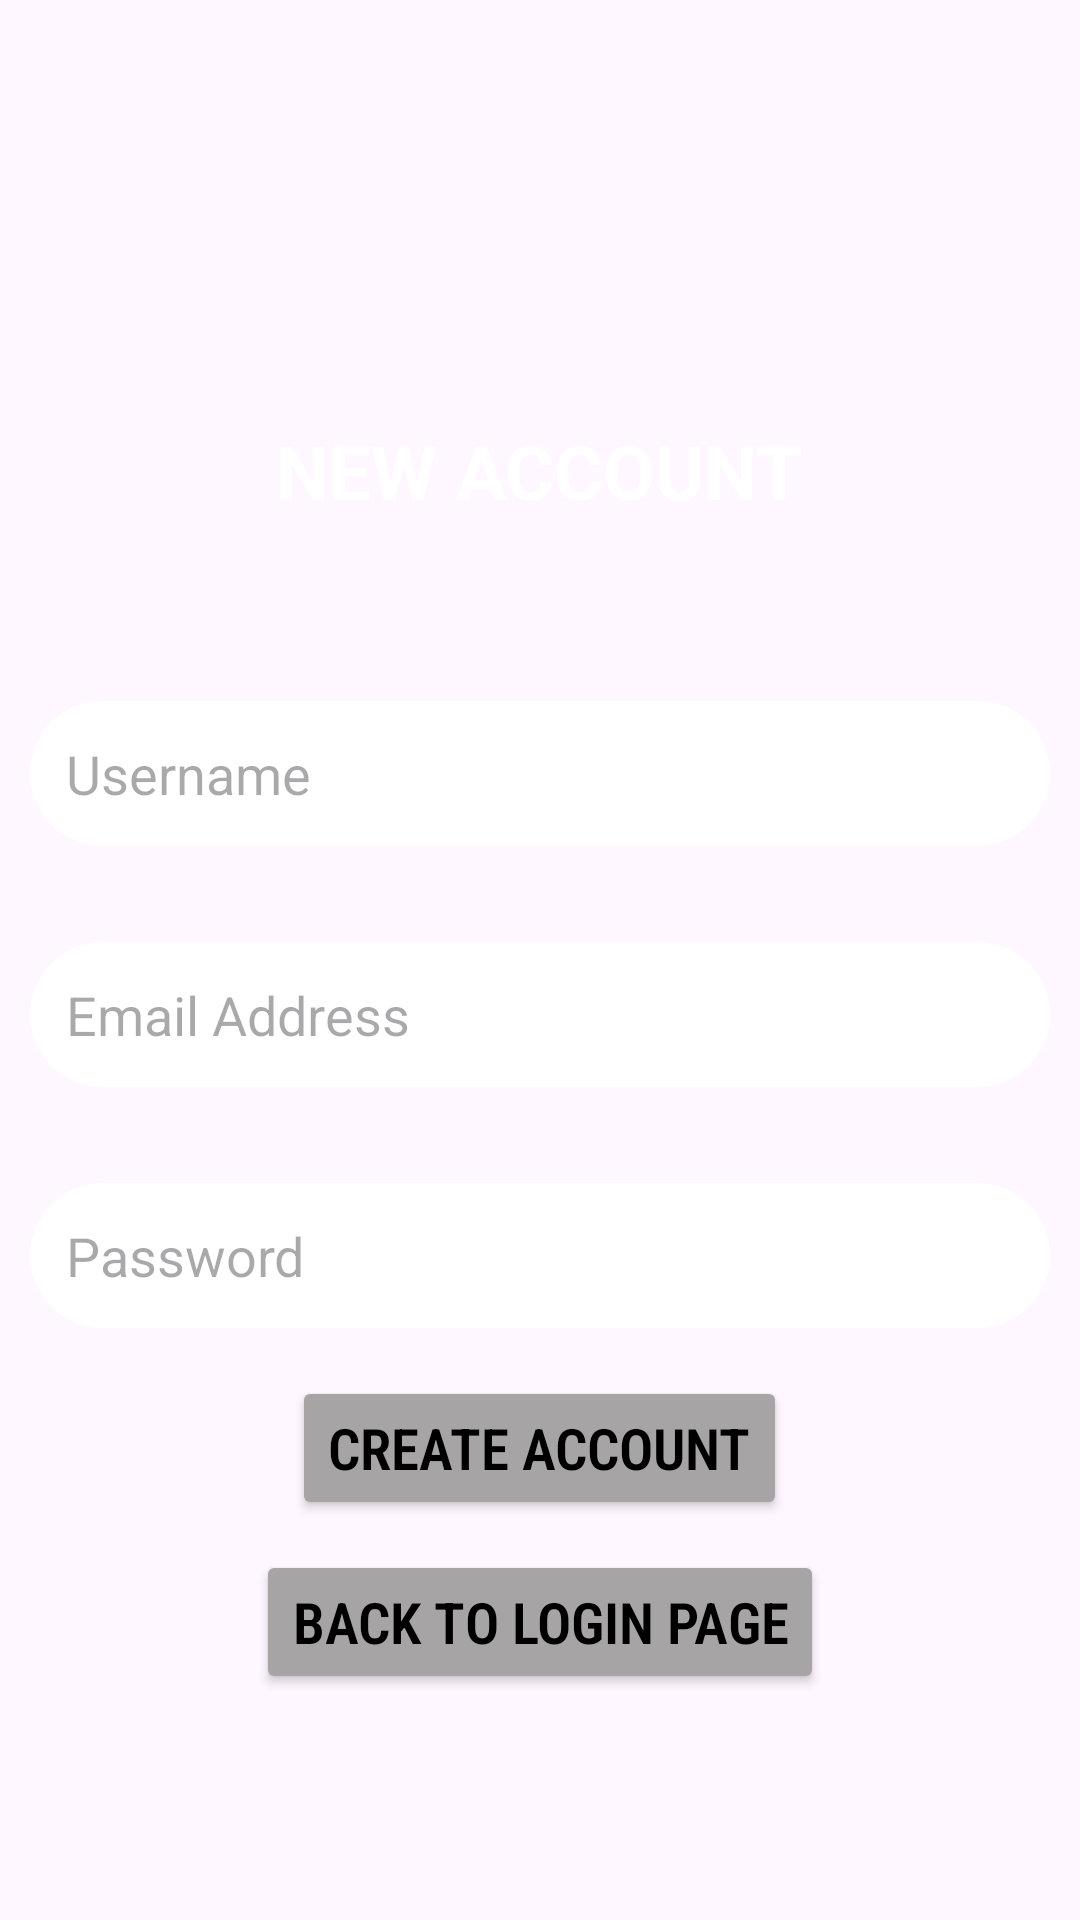

Write the Android layout XML for this screen, with the resource values it uses.
<!-- AndroidManifest.xml: application theme Theme.SRCA -->
<!-- res/layout/activity_registration.xml -->
<LinearLayout xmlns:android="http://schemas.android.com/apk/res/android"
    android:layout_width="match_parent"
    android:layout_height="match_parent"
    xmlns:tools="http://schemas.android.com/tools"
    android:orientation="vertical"
    android:background="@drawable/login"
    tools:context=".RegistrationActivity">

    <TextView
        android:layout_width="wrap_content"
        android:layout_height="wrap_content"
        android:layout_gravity="center"
        android:text="NEW ACCOUNT"
        android:layout_marginTop="140dp"
        android:textSize="25sp"
        android:textColor="@color/white"
        android:textStyle="bold"/>

        
        <EditText
            android:id="@+id/usernameEt"
            android:layout_width="340dp"
            android:layout_height="wrap_content"
            android:layout_gravity="center"
            android:hint="Username"
            android:background="@drawable/edittext_background"
            android:padding="12dp"
            android:layout_marginTop="60dp"
            android:layout_marginBottom="16dp"
            android:textColor="@color/black"/>

        <EditText
            android:id="@+id/emailEt"
            android:layout_width="340dp"
            android:layout_height="wrap_content"
            android:layout_gravity="center"
            android:hint="Email Address"
            android:background="@drawable/edittext_background"
            android:padding="12dp"
            android:layout_marginTop="16dp"
            android:layout_marginBottom="16dp"
            android:textColor="@color/black"/>

    <EditText
        android:id="@+id/passwordEt"
        android:layout_width="340dp"
        android:layout_height="wrap_content"
        android:layout_gravity="center"
        android:hint="Password"
        android:background="@drawable/edittext_background"
        android:padding="12dp"
        android:layout_marginTop="16dp"
        android:layout_marginBottom="16dp"
        android:textColor="@color/black"
        android:inputType="textPassword"/>

        <Button
            android:id="@+id/registrationBtn"
            android:layout_width="wrap_content"
            android:layout_height="wrap_content"
            android:layout_gravity="center"
            android:gravity="center"
            android:text="CREATE ACCOUNT"
            android:fontFamily="sans-serif-condensed-light"
            android:textStyle="bold"
            android:textSize="19sp"
            android:backgroundTint="#A6A4A4"
            android:textColor="@color/black"/>

    <Button
        android:id="@+id/loginPageBtn"
        android:layout_width="wrap_content"
        android:layout_height="wrap_content"
        android:layout_gravity="center"
        android:gravity="center"
        android:layout_marginTop="10dp"
        android:text="Back to Login Page"
        android:fontFamily="sans-serif-condensed-light"
        android:textStyle="bold"
        android:textSize="19sp"
        android:backgroundTint="#A6A4A4"
        android:textColor="@color/black"/>

</LinearLayout>
<!-- resources referenced by this layout -->
<resources>
  <!-- drawable edittext_background (drawable) -->
  <shape xmlns:android="http://schemas.android.com/apk/res/android"
      android:shape="rectangle">
      <solid android:color="#FFFFFF"/>
      <corners android:radius="25dp"/>
  </shape>
  <style name="Theme.SRCA" parent="Base.Theme.SRCA" />
  <style name="Base.Theme.SRCA" parent="Theme.Material3.DayNight.NoActionBar">
          
          
      </style>
  <!-- not gathered from this repository: default colours our renderer supplied (Android Studio template values) -->
  <color name="black">#FF000000</color>
  <color name="white">#FFFFFFFF</color>
</resources>
